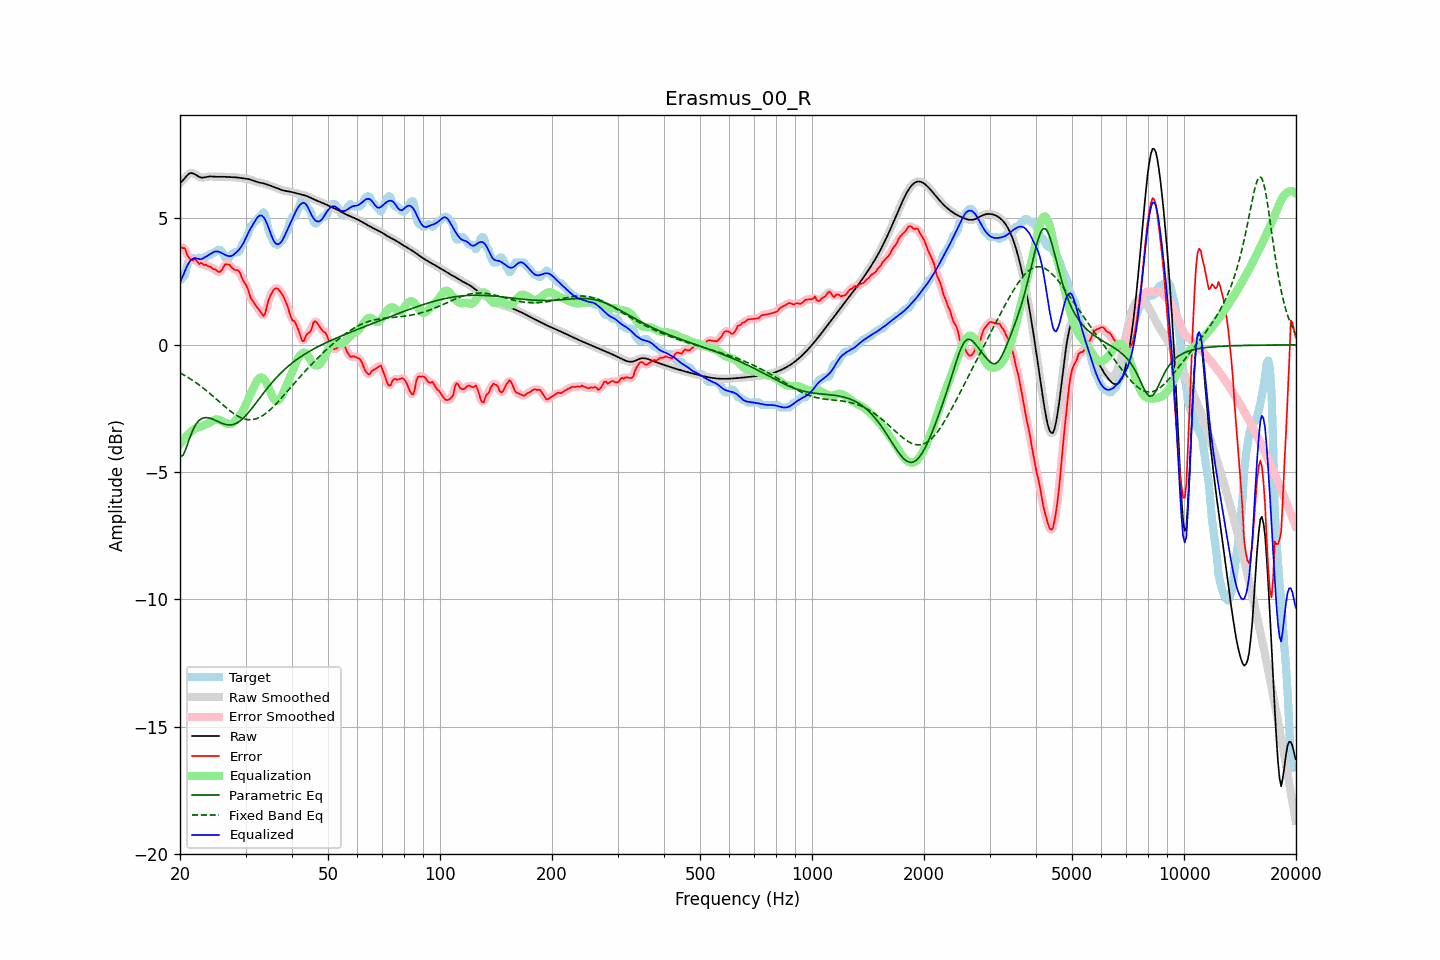

Source data for this figure (header and first rows):
frequency, raw, error, smoothed, error_smoothed, equalization, parametric_eq, fixed_band_eq, equalized_raw, equalized_smoothed, target
20.00, 6.36, 3.82, 6.35, 3.83, -3.91, -4.40, -1.10, 2.46, 2.45, 2.54
20.20, 6.41, 3.82, 6.42, 3.83, -3.82, -4.37, -1.13, 2.59, 2.60, 2.59
20.40, 6.47, 3.80, 6.49, 3.80, -3.74, -4.33, -1.17, 2.74, 2.75, 2.67
20.61, 6.55, 3.80, 6.55, 3.74, -3.66, -4.18, -1.20, 2.89, 2.89, 2.75
20.81, 6.63, 3.60, 6.63, 3.62, -3.59, -4.03, -1.24, 3.04, 3.04, 3.02
21.02, 6.69, 3.47, 6.69, 3.50, -3.52, -3.85, -1.28, 3.17, 3.17, 3.22
21.23, 6.74, 3.39, 6.73, 3.39, -3.46, -3.66, -1.32, 3.27, 3.27, 3.35
21.44, 6.75, 3.35, 6.75, 3.35, -3.41, -3.50, -1.36, 3.34, 3.34, 3.40
21.66, 6.74, 3.32, 6.74, 3.35, -3.35, -3.34, -1.40, 3.39, 3.39, 3.42
21.87, 6.71, 3.37, 6.71, 3.34, -3.30, -3.22, -1.44, 3.41, 3.41, 3.35
22.09, 6.67, 3.34, 6.67, 3.30, -3.27, -3.11, -1.49, 3.40, 3.40, 3.34
22.31, 6.63, 3.26, 6.63, 3.27, -3.25, -3.03, -1.53, 3.38, 3.39, 3.38
22.54, 6.60, 3.17, 6.60, 3.22, -3.23, -2.96, -1.58, 3.37, 3.37, 3.43
22.76, 6.58, 3.22, 6.58, 3.19, -3.21, -2.92, -1.63, 3.37, 3.37, 3.35
22.99, 6.57, 3.18, 6.57, 3.18, -3.18, -2.88, -1.68, 3.39, 3.39, 3.39
23.22, 6.58, 3.14, 6.58, 3.16, -3.16, -2.87, -1.73, 3.42, 3.42, 3.44
23.45, 6.59, 3.15, 6.59, 3.13, -3.13, -2.86, -1.78, 3.46, 3.46, 3.44
23.69, 6.60, 3.10, 6.60, 3.11, -3.10, -2.86, -1.83, 3.50, 3.50, 3.50
23.92, 6.61, 3.07, 6.61, 3.09, -3.07, -2.87, -1.88, 3.54, 3.54, 3.54
24.16, 6.62, 3.08, 6.62, 3.05, -3.04, -2.89, -1.93, 3.58, 3.58, 3.54
24.40, 6.62, 3.01, 6.62, 3.02, -3.00, -2.91, -1.99, 3.62, 3.62, 3.61
24.65, 6.61, 2.97, 6.61, 2.99, -2.96, -2.94, -2.04, 3.65, 3.65, 3.64
24.89, 6.61, 2.97, 6.61, 2.94, -2.94, -2.97, -2.10, 3.67, 3.67, 3.64
25.14, 6.60, 2.90, 6.60, 2.90, -2.93, -3.00, -2.15, 3.67, 3.67, 3.70
25.39, 6.60, 2.86, 6.60, 2.88, -2.94, -3.03, -2.21, 3.66, 3.66, 3.74
25.65, 6.60, 2.88, 6.60, 2.88, -2.97, -3.05, -2.27, 3.64, 3.64, 3.73
25.91, 6.60, 2.94, 6.60, 2.96, -3.00, -3.08, -2.32, 3.60, 3.60, 3.66
26.16, 6.60, 3.05, 6.60, 3.05, -3.04, -3.10, -2.38, 3.57, 3.57, 3.56
26.43, 6.60, 3.16, 6.60, 3.13, -3.07, -3.12, -2.43, 3.54, 3.54, 3.44
26.69, 6.60, 3.16, 6.60, 3.17, -3.09, -3.14, -2.48, 3.51, 3.51, 3.44
26.96, 6.60, 3.16, 6.60, 3.17, -3.11, -3.15, -2.54, 3.49, 3.49, 3.44
27.23, 6.59, 3.14, 6.59, 3.12, -3.11, -3.15, -2.59, 3.48, 3.48, 3.45
27.50, 6.59, 3.05, 6.59, 3.06, -3.10, -3.14, -2.63, 3.49, 3.49, 3.54
27.77, 6.59, 2.99, 6.59, 3.00, -3.06, -3.13, -2.68, 3.53, 3.53, 3.59
28.05, 6.58, 2.95, 6.58, 2.96, -3.01, -3.11, -2.72, 3.57, 3.57, 3.64
28.33, 6.58, 2.94, 6.58, 2.95, -2.95, -3.08, -2.76, 3.63, 3.63, 3.64
28.62, 6.57, 2.93, 6.57, 2.92, -2.88, -3.05, -2.80, 3.70, 3.70, 3.64
28.90, 6.56, 2.87, 6.56, 2.84, -2.80, -3.00, -2.83, 3.77, 3.77, 3.69
29.19, 6.55, 2.72, 6.55, 2.72, -2.71, -2.96, -2.86, 3.85, 3.85, 3.83
29.48, 6.54, 2.56, 6.55, 2.59, -2.60, -2.90, -2.89, 3.95, 3.95, 3.98
29.78, 6.54, 2.45, 6.54, 2.46, -2.47, -2.84, -2.91, 4.07, 4.07, 4.08
30.08, 6.53, 2.36, 6.53, 2.35, -2.33, -2.77, -2.92, 4.20, 4.20, 4.17
30.38, 6.52, 2.23, 6.52, 2.20, -2.18, -2.70, -2.94, 4.34, 4.34, 4.29
30.68, 6.51, 2.03, 6.51, 2.04, -2.04, -2.63, -2.94, 4.47, 4.47, 4.47
30.99, 6.49, 1.83, 6.49, 1.87, -1.91, -2.55, -2.94, 4.58, 4.58, 4.66
31.30, 6.47, 1.75, 6.47, 1.74, -1.78, -2.47, -2.94, 4.69, 4.69, 4.72
31.61, 6.44, 1.65, 6.44, 1.64, -1.65, -2.39, -2.93, 4.79, 4.80, 4.79
31.93, 6.42, 1.56, 6.42, 1.56, -1.52, -2.31, -2.91, 4.90, 4.90, 4.86
32.24, 6.40, 1.47, 6.40, 1.47, -1.41, -2.22, -2.89, 4.99, 4.99, 4.93
32.57, 6.38, 1.39, 6.38, 1.39, -1.32, -2.14, -2.86, 5.06, 5.06, 4.99
32.89, 6.37, 1.31, 6.37, 1.29, -1.28, -2.05, -2.83, 5.09, 5.09, 5.06
33.22, 6.36, 1.21, 6.36, 1.20, -1.29, -1.97, -2.80, 5.07, 5.07, 5.14
33.55, 6.34, 1.13, 6.34, 1.18, -1.33, -1.89, -2.76, 5.01, 5.01, 5.21
33.89, 6.33, 1.24, 6.32, 1.28, -1.41, -1.81, -2.71, 4.92, 4.92, 5.09
34.23, 6.30, 1.49, 6.30, 1.47, -1.52, -1.73, -2.66, 4.78, 4.78, 4.82
34.57, 6.28, 1.74, 6.28, 1.70, -1.66, -1.65, -2.61, 4.62, 4.62, 4.54
34.92, 6.26, 1.91, 6.26, 1.90, -1.81, -1.57, -2.55, 4.44, 4.44, 4.35
35.27, 6.23, 2.02, 6.23, 2.04, -1.96, -1.50, -2.49, 4.27, 4.27, 4.21
35.62, 6.21, 2.14, 6.21, 2.14, -2.08, -1.42, -2.43, 4.13, 4.13, 4.07
35.97, 6.19, 2.20, 6.19, 2.20, -2.17, -1.35, -2.37, 4.02, 4.02, 3.98
... 635 more rows
